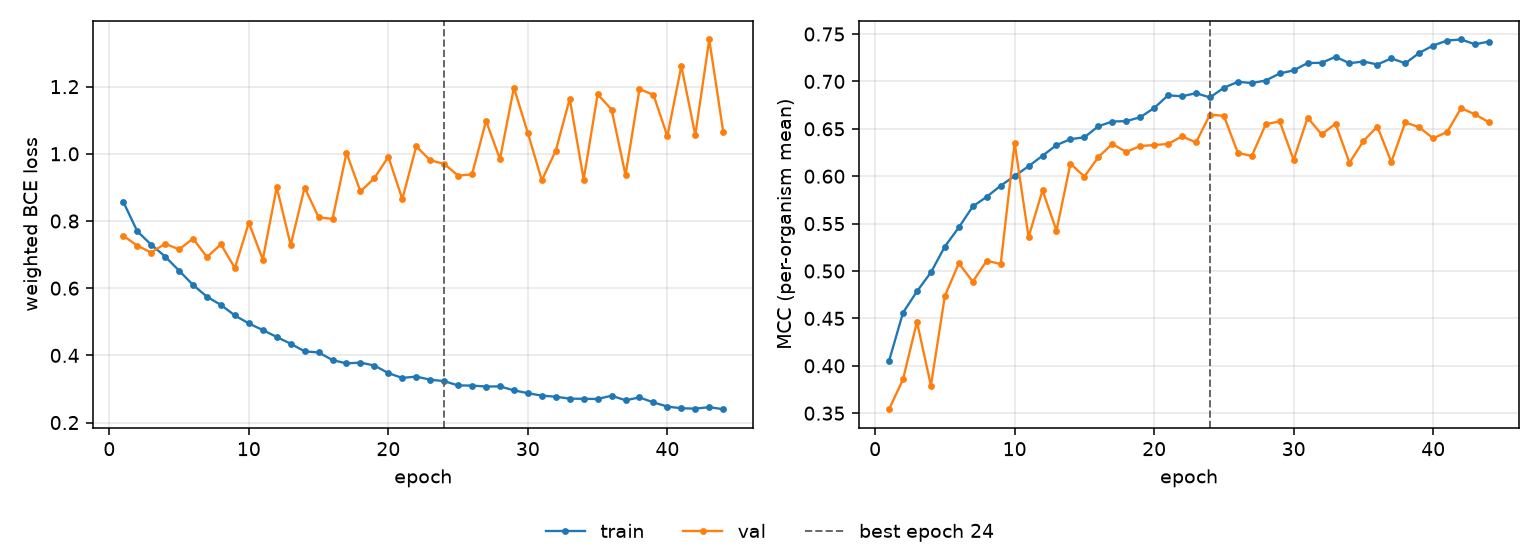

Source data for this figure (header and first rows):
epoch, tr_loss, vl_loss, tr_mcc, vl_mcc, is_best
1, 0.8574, 0.7561, 0.4052, 0.3542, False
2, 0.7698, 0.7268, 0.456, 0.3857, False
3, 0.7296, 0.7062, 0.4785, 0.4464, False
4, 0.6943, 0.7326, 0.4985, 0.3791, False
5, 0.6522, 0.7154, 0.5258, 0.4737, False
6, 0.6098, 0.7477, 0.546, 0.5081, False
7, 0.5745, 0.6926, 0.5681, 0.4888, False
8, 0.5502, 0.7307, 0.5783, 0.5108, False
9, 0.5188, 0.6599, 0.59, 0.5073, False
10, 0.495, 0.7948, 0.6002, 0.6351, False
11, 0.4754, 0.6852, 0.6105, 0.5359, False
12, 0.4547, 0.9008, 0.6216, 0.5851, False
13, 0.4347, 0.7286, 0.6328, 0.5426, False
14, 0.4119, 0.8997, 0.6391, 0.6133, False
15, 0.4087, 0.8109, 0.641, 0.5996, False
16, 0.386, 0.8063, 0.6527, 0.6202, False
17, 0.3761, 1.003, 0.6577, 0.634, False
18, 0.3785, 0.8881, 0.6581, 0.6256, False
19, 0.3698, 0.9277, 0.6622, 0.6319, False
20, 0.3471, 0.9913, 0.6719, 0.6329, False
21, 0.3328, 0.8651, 0.6853, 0.634, False
22, 0.3369, 1.022, 0.6843, 0.6421, False
23, 0.3276, 0.9807, 0.6876, 0.6356, False
24, 0.3233, 0.9703, 0.6831, 0.665, True
25, 0.3106, 0.935, 0.6933, 0.6636, False
26, 0.3101, 0.9389, 0.6996, 0.6246, False
27, 0.3072, 1.098, 0.6983, 0.6213, False
28, 0.3078, 0.9844, 0.7009, 0.6549, False
29, 0.2959, 1.197, 0.7084, 0.6578, False
30, 0.2874, 1.062, 0.7116, 0.6172, False
31, 0.2802, 0.9213, 0.7194, 0.6618, False
32, 0.2769, 1.009, 0.7196, 0.6442, False
33, 0.2711, 1.164, 0.7259, 0.6553, False
34, 0.2707, 0.9235, 0.7192, 0.6143, False
35, 0.2702, 1.177, 0.721, 0.6371, False
36, 0.2799, 1.132, 0.7178, 0.6524, False
37, 0.2664, 0.9368, 0.7243, 0.6149, False
38, 0.2748, 1.193, 0.7191, 0.6569, False
39, 0.26, 1.176, 0.7301, 0.6515, False
40, 0.2476, 1.053, 0.7379, 0.64, False
41, 0.2426, 1.261, 0.7431, 0.6467, False
42, 0.2415, 1.056, 0.7442, 0.6718, False
43, 0.2458, 1.34, 0.7391, 0.6652, False
44, 0.2397, 1.066, 0.7421, 0.6569, False
